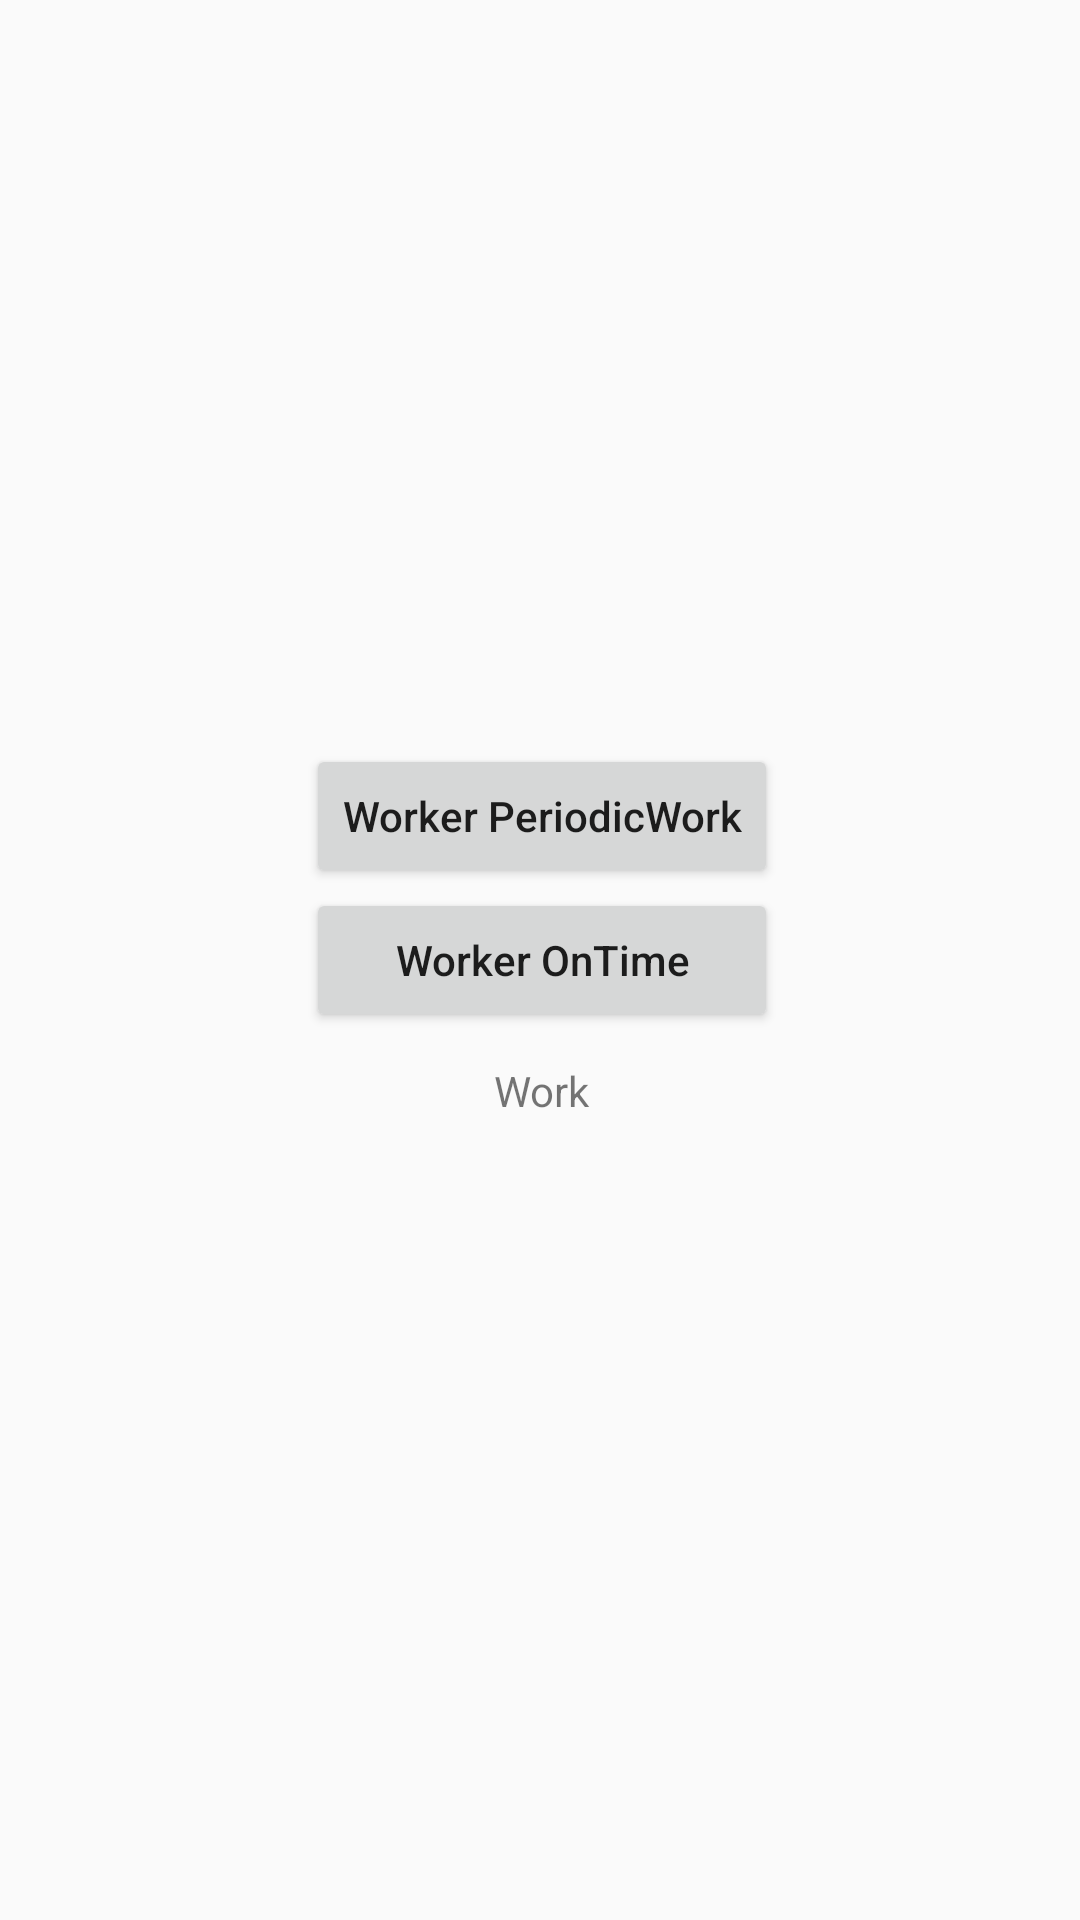

Here is an Android app screen rendered from its layout file. Give the layout XML and the strings, colors and styles it references.
<!-- AndroidManifest.xml: application theme Theme.SampleWorkManger -->
<!-- res/layout/worker_fragment.xml -->
<?xml version="1.0" encoding="utf-8"?>
<androidx.constraintlayout.widget.ConstraintLayout xmlns:android="http://schemas.android.com/apk/res/android"
    xmlns:app="http://schemas.android.com/apk/res-auto"
    xmlns:tools="http://schemas.android.com/tools"
    android:layout_width="match_parent"
    android:layout_height="match_parent"
    tools:context=".MainActivity">

    <Button
        android:id="@+id/btn_workerF_onTime"
        android:layout_width="0dp"
        android:layout_height="wrap_content"
        android:text="Worker OnTime"
        android:textAllCaps="false"
        app:layout_constraintBottom_toBottomOf="parent"
        app:layout_constraintEnd_toEndOf="@+id/btn_workerF_PeriodicWork"
        app:layout_constraintStart_toStartOf="@+id/btn_workerF_PeriodicWork"
        app:layout_constraintTop_toTopOf="parent" />

    <Button
        android:id="@+id/btn_workerF_PeriodicWork"
        android:layout_width="wrap_content"
        android:layout_height="wrap_content"
        android:text="Worker PeriodicWork"
        android:textAllCaps="false"
        app:layout_constraintBottom_toTopOf="@+id/btn_workerF_onTime"
        app:layout_constraintHorizontal_bias="0.503"
        app:layout_constraintLeft_toLeftOf="parent"
        app:layout_constraintRight_toRightOf="parent"
        app:layout_constraintTop_toTopOf="parent"
        app:layout_constraintVertical_bias="1.0" />

    <TextView
        android:id="@+id/txt_workerF_WorkManager"
        android:layout_width="wrap_content"
        android:layout_height="wrap_content"
        android:text="Work"
        app:layout_constraintEnd_toEndOf="@+id/btn_workerF_onTime"
        app:layout_constraintTop_toBottomOf="@id/btn_workerF_onTime"
        android:layout_marginTop="10dp"
        app:layout_constraintStart_toStartOf="@+id/btn_workerF_onTime" />

</androidx.constraintlayout.widget.ConstraintLayout>
<!-- resources referenced by this layout -->
<resources>
  <style name="Theme.SampleWorkManger" parent="Theme.AppCompat.DayNight.DarkActionBar">
          
          <item name="colorPrimary">@color/purple_500</item>
          <item name="colorPrimaryVariant">@color/purple_700</item>
          <item name="colorOnPrimary">@color/white</item>
          
          <item name="colorSecondary">@color/teal_200</item>
          <item name="colorSecondaryVariant">@color/teal_700</item>
          <item name="colorOnSecondary">@color/black</item>
          
          <item name="android:statusBarColor" tools:targetApi="l">?attr/colorPrimaryVariant</item>
          
      </style>
  <!-- not gathered from this repository: default colours our renderer supplied (Android Studio template values) -->
  <color name="purple_500">#FF6200EE</color>
  <color name="purple_700">#FF3700B3</color>
  <color name="teal_200">#FF03DAC5</color>
  <color name="teal_700">#FF018786</color>
  <color name="black">#FF000000</color>
  <color name="white">#FFFFFFFF</color>
</resources>
